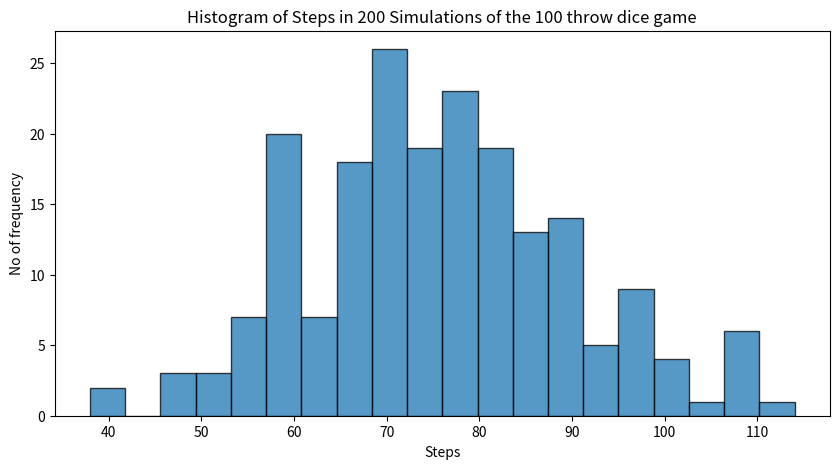

Here is the Python script that generated this plot:
import random
import matplotlib.pyplot as plt

def throwDice():
    return random.randint(1, 6)
    
def zeroOrNegative(number):
    return number <= 0

def getNumberOfStepsAfter100Throws():
    diceThrownTimes = 0
    stepCount = 0
    while diceThrownTimes < 100:
        diceNumber = throwDice()
        if (diceNumber == 1 or diceNumber == 2):
            if(not zeroOrNegative(stepCount)):
                stepCount -= 1
        elif (diceNumber == 3 or diceNumber == 4 or diceNumber == 5):
            stepCount += 1
        else:
            diceNumberAgain = throwDice()
            stepCount += diceNumberAgain
        
        diceThrownTimes += 1
    return stepCount


def main():
    # save all the steps taken in simulation in a list
    numberOfSimulation = 200
    allStepsTakenInSimulations = [getNumberOfStepsAfter100Throws() for i in range(numberOfSimulation)]
    print("Total steps for given simulation: ", allStepsTakenInSimulations)

    # plot the graph
    # this gives the size of the histogram frame
    plt.figure(figsize=(10, 5))
    # histogram graphs
    plt.hist(allStepsTakenInSimulations, bins=20, edgecolor='black', alpha=0.75)
    plt.xlabel('Steps')
    plt.ylabel('No of frequency')
    plt.title('Histogram of Steps in 200 Simulations of the 100 throw dice game')
    plt.show()

if __name__ == '__main__':
    main()